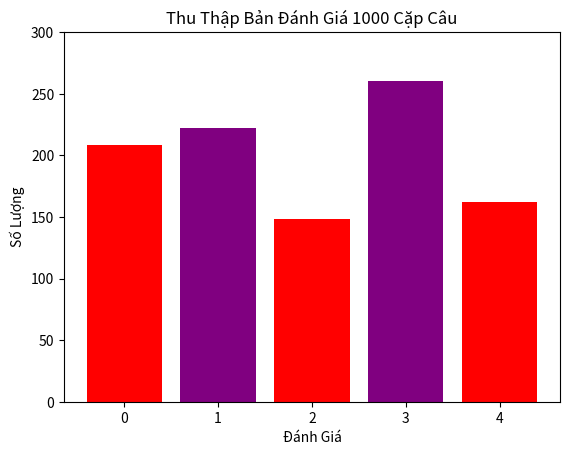

The matplotlib source for this figure:


import matplotlib.pyplot as plt
import numpy as np

diem = np.array([0, 1, 2, 3, 4])
soluong = np.array([208, 222, 148, 260, 162])

# # Mức mới
new_levels = np.array([0, 50, 100, 150, 200, 250,300])

# Tính toán số lượng mới dựa trên mức mới
new_soluong = soluong / 50 * new_levels[1]

plt.bar(diem, new_soluong, color=['red', 'purple'])
plt.xlabel("Đánh Giá")
plt.ylabel("Số Lượng")
plt.title("Thu Thập Bản Đánh Giá 1000 Cặp Câu")

# Chỉ định các dải giá trị trên trục y
plt.yticks(new_levels)

plt.show()